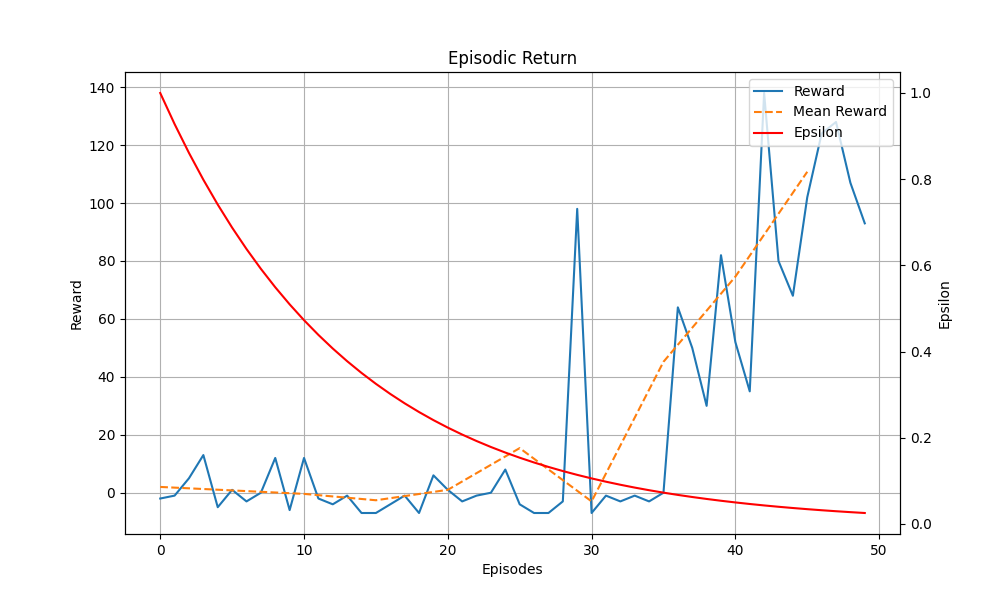

Data behind this chart, as committed beside it:
Episodes, Episodic Return, Scores, Epsilon
1, -2, 0, 1.0
2, -1, 0, 0.9278
3, 5, 1, 0.8609
4, 13, 1, 0.7988
5, -5, 0, 0.7411
6, 1, 0, 0.6877
7, -3, 0, 0.638
8, 0, 0, 0.592
9, 12, 1, 0.5493
10, -6, 0, 0.5096
11, 12, 1, 0.4729
12, -2, 0, 0.4387
13, -4, 0, 0.4071
14, -1, 0, 0.3777
15, -7, 0, 0.3505
16, -7, 0, 0.3252
17, -4, 0, 0.3017
18, -1, 0, 0.2799
19, -7, 0, 0.2597
20, 6, 1, 0.241
21, 1, 0, 0.2236
22, -3, 0, 0.2075
23, -1, 0, 0.1925
24, 0, 0, 0.1786
25, 8, 1, 0.1657
26, -4, 0, 0.1538
27, -7, 0, 0.1427
28, -7, 0, 0.1324
29, -3, 0, 0.1228
30, 98, 0, 0.114
31, -7, 0, 0.1057
32, -1, 0, 0.09811
33, -3, 0, 0.09103
34, -1, 0, 0.08446
35, -3, 0, 0.07837
36, 0, 0, 0.07271
37, 64, 4, 0.06746
38, 50, 4, 0.0626
39, 30, 2, 0.05808
40, 82, 5, 0.05389
41, 52, 4, 0.05
42, 35, 2, 0.04639
43, 138, 9, 0.04304
44, 80, 4, 0.03994
45, 68, 5, 0.03706
46, 102, 7, 0.03438
47, 124, 9, 0.0319
48, 128, 8, 0.0296
49, 107, 6, 0.02746
50, 93, 6, 0.02548
